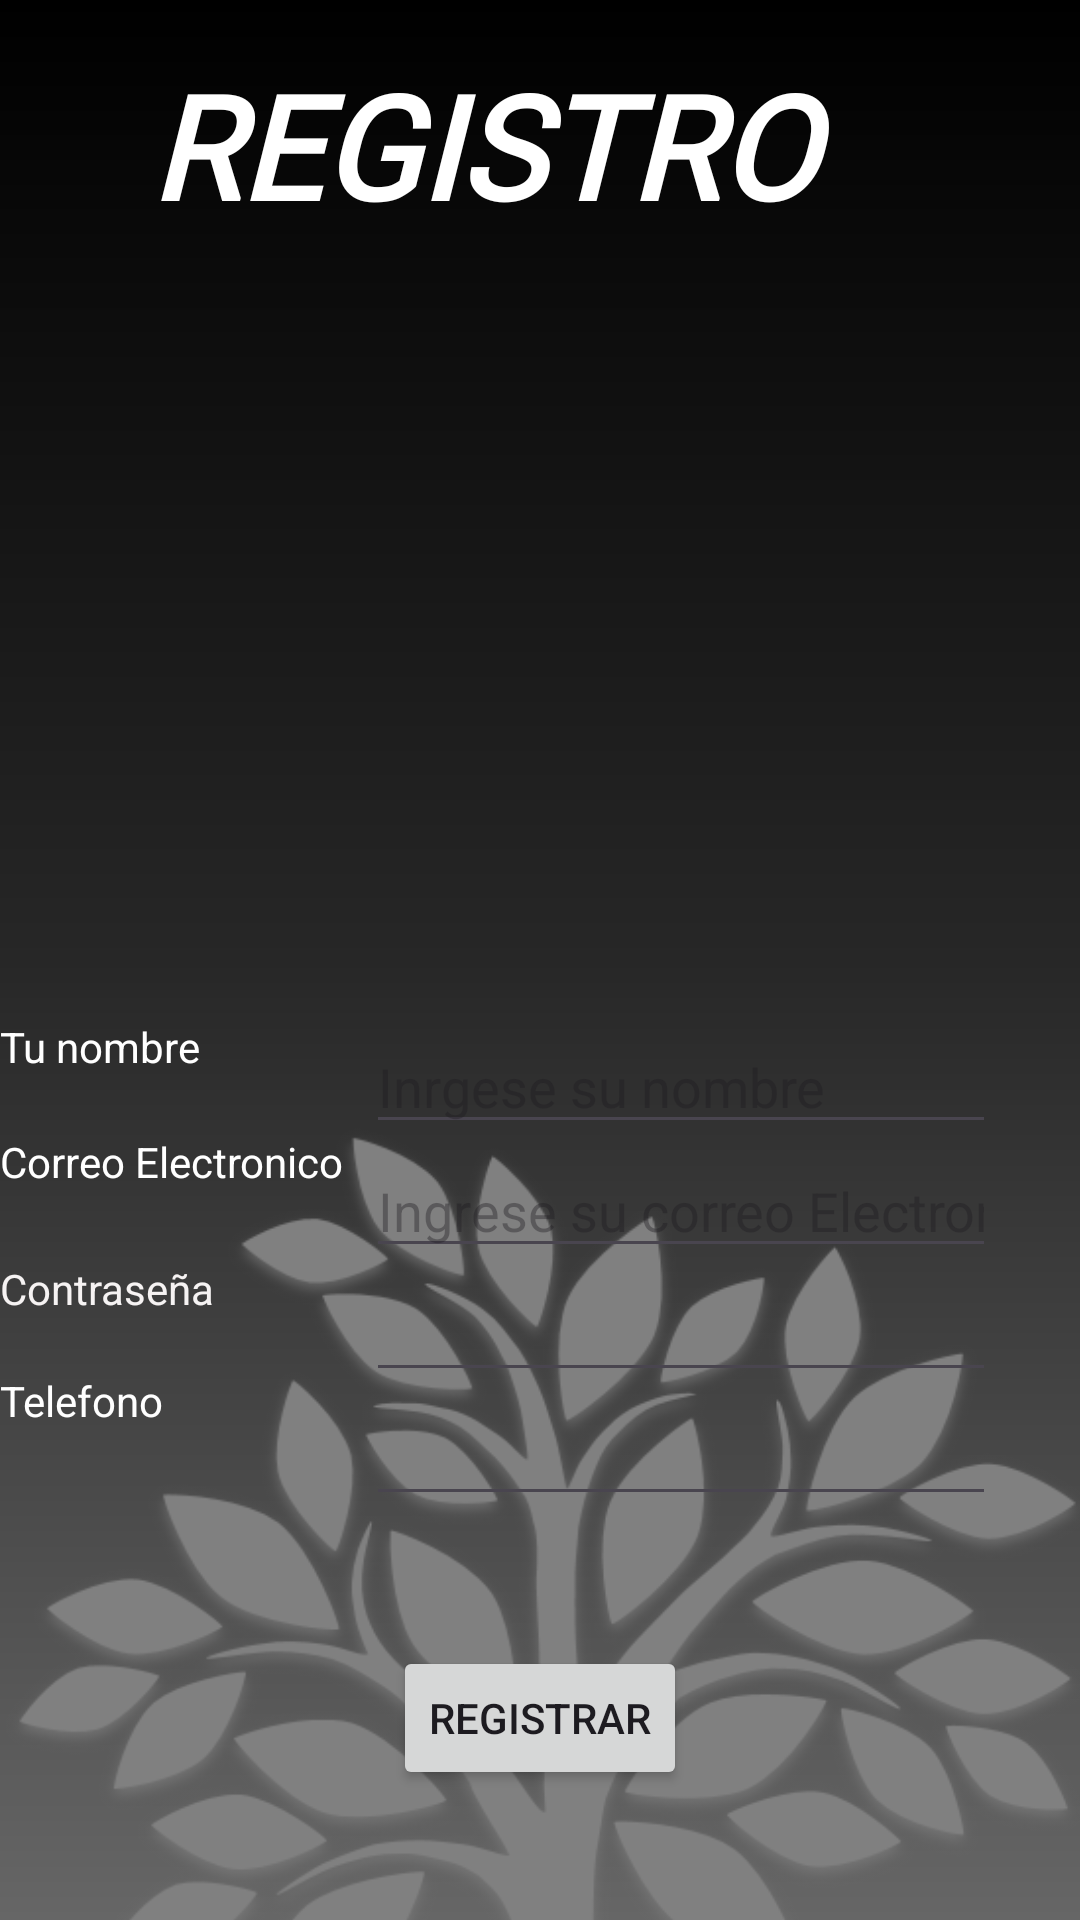

The Android layout XML behind this screen, and the referenced resources:
<!-- AndroidManifest.xml: application theme Theme.Desarrollo_Movil -->
<!-- res/layout/registro.xml -->
<?xml version="1.0" encoding="utf-8"?>
<androidx.constraintlayout.widget.ConstraintLayout xmlns:android="http://schemas.android.com/apk/res/android"
    xmlns:app="http://schemas.android.com/apk/res-auto"
    xmlns:tools="http://schemas.android.com/tools"
    android:id="@+id/main"
    android:layout_width="match_parent"
    android:layout_height="match_parent"
    tools:context=".MainActivity"
    android:background="@drawable/bg_background">

    <ImageView
        android:id="@+id/imageView3"
        android:layout_width="365dp"
        android:layout_height="511dp"
        android:layout_marginTop="308dp"
        app:layout_constraintEnd_toEndOf="parent"
        app:layout_constraintHorizontal_bias="0.0"
        app:layout_constraintStart_toStartOf="parent"
        app:layout_constraintTop_toTopOf="parent"
        app:srcCompat="@drawable/image" />

    <ImageView
        android:id="@+id/fotoInicio"
        android:layout_width="231dp"
        android:layout_height="237dp"
        android:layout_marginTop="100dp"
        app:layout_constraintEnd_toEndOf="parent"
        app:layout_constraintStart_toStartOf="parent"
        app:layout_constraintTop_toTopOf="parent"
        app:srcCompat="@drawable/account" />

    <TextView
        android:id="@+id/Titulo"
        android:layout_width="260dp"
        android:layout_height="72dp"
        android:layout_marginStart="32dp"
        android:layout_marginTop="16dp"
        android:layout_marginEnd="32dp"
        android:fontFamily="@font/arizonia"
        android:text="REGISTRO"
        android:textColor="@color/white"
        android:textSize="48sp"
        android:textStyle="bold|italic"
        app:layout_constraintEnd_toEndOf="parent"
        app:layout_constraintStart_toStartOf="parent"
        app:layout_constraintTop_toTopOf="parent" />

    <TextView
        android:id="@+id/rgnombre"
        android:layout_width="wrap_content"
        android:layout_height="wrap_content"
        android:text="Tu nombre"
        android:textColor="#FFFFFF"
        app:layout_constraintBottom_toBottomOf="parent"
        app:layout_constraintEnd_toEndOf="parent"
        app:layout_constraintHorizontal_bias="0.0"
        app:layout_constraintStart_toStartOf="parent"
        app:layout_constraintTop_toTopOf="@+id/imageView3"
        app:layout_constraintVertical_bias="0.100000024" />

    <TextView
        android:id="@+id/rgCorreo"
        android:layout_width="wrap_content"
        android:layout_height="wrap_content"
        android:text="Correo Electronico"
        android:textColor="#FFFFFF"
        app:layout_constraintBottom_toBottomOf="parent"
        app:layout_constraintEnd_toEndOf="parent"
        app:layout_constraintHorizontal_bias="0.0"
        app:layout_constraintStart_toStartOf="parent"
        app:layout_constraintTop_toBottomOf="@+id/rgnombre"
        app:layout_constraintVertical_bias="0.073" />

    <TextView
        android:id="@+id/rgContrasena"
        android:layout_width="wrap_content"
        android:layout_height="wrap_content"
        android:text="Contraseña"
        android:textColor="#F6F3F3"
        app:layout_constraintBottom_toBottomOf="parent"
        app:layout_constraintEnd_toEndOf="@+id/editTextTextPassword"
        app:layout_constraintHorizontal_bias="0.0"
        app:layout_constraintStart_toStartOf="parent"
        app:layout_constraintTop_toBottomOf="@+id/rgCorreo"
        app:layout_constraintVertical_bias="0.104" />

    <TextView
        android:id="@+id/rgContacto"
        android:layout_width="wrap_content"
        android:layout_height="wrap_content"
        android:text="Telefono"
        android:textColor="#FFFFFF"
        app:layout_constraintBottom_toBottomOf="parent"
        app:layout_constraintEnd_toEndOf="parent"
        app:layout_constraintHorizontal_bias="0.0"
        app:layout_constraintStart_toStartOf="parent"
        app:layout_constraintTop_toBottomOf="@+id/rgContrasena"
        app:layout_constraintVertical_bias="0.100000024" />

    <EditText
        android:id="@+id/editTextText"
        android:layout_width="wrap_content"
        android:layout_height="wrap_content"
        android:layout_marginTop="340dp"
        android:layout_marginEnd="28dp"
        android:ems="10"
        android:hint="Inrgese su nombre"
        android:inputType="text"
        android:textColor="@color/white"
        app:layout_constraintEnd_toEndOf="parent"
        app:layout_constraintTop_toTopOf="parent" />

    <EditText
        android:id="@+id/editTextTextPassword"
        android:layout_width="wrap_content"
        android:layout_height="wrap_content"
        android:layout_marginEnd="28dp"
        android:ems="10"
        android:inputType="textPassword"
        android:textColor="@color/white"
        app:layout_constraintEnd_toEndOf="parent"
        app:layout_constraintTop_toBottomOf="@+id/editTextTextEmailAddress" />

    <EditText
        android:id="@+id/editTextTextEmailAddress"
        android:layout_width="wrap_content"
        android:layout_height="wrap_content"
        android:layout_marginEnd="28dp"
        android:ems="10"
        android:hint="Ingrese su correo Electronico"
        android:inputType="textEmailAddress"
        android:textColor="@color/white"
        app:layout_constraintEnd_toEndOf="parent"
        app:layout_constraintTop_toBottomOf="@+id/editTextText" />

    <EditText
        android:id="@+id/editTextPhone"
        android:layout_width="wrap_content"
        android:layout_height="wrap_content"
        android:layout_marginEnd="28dp"
        android:ems="10"
        android:inputType="phone"
        android:textColor="@color/white"
        app:layout_constraintEnd_toEndOf="parent"
        app:layout_constraintTop_toBottomOf="@+id/editTextTextPassword" />

    <Button
        android:id="@+id/btnaceptargr"
        android:layout_width="wrap_content"
        android:layout_height="wrap_content"
        android:text="Registrar"
        app:layout_constraintBottom_toBottomOf="parent"
        app:layout_constraintEnd_toEndOf="parent"
        app:layout_constraintStart_toStartOf="parent"
        app:layout_constraintTop_toBottomOf="@+id/editTextPhone" />

</androidx.constraintlayout.widget.ConstraintLayout>
<!-- resources referenced by this layout -->
<resources>
  <color name="white">#FFFFFFFF</color>
  <!-- drawable bg_background (drawable) -->
  <?xml version="1.0" encoding="utf-8"?>
  <shape xmlns:android="http://schemas.android.com/apk/res/android">
  
      <gradient
          android:angle="90"
          android:centerColor="#272727"
          android:endColor="@color/black"
          android:startColor="#666666"
  
      />
  </shape>
  <!-- drawable image: png bitmap (drawable, 131645 bytes) -->
  <style name="Theme.Desarrollo_Movil" parent="Base.Theme.Desarrollo_Movil" />
  <color name="black">#FF000000</color>
  <style name="Base.Theme.Desarrollo_Movil" parent="Theme.Material3.DayNight.NoActionBar">
          
          
      </style>
</resources>
